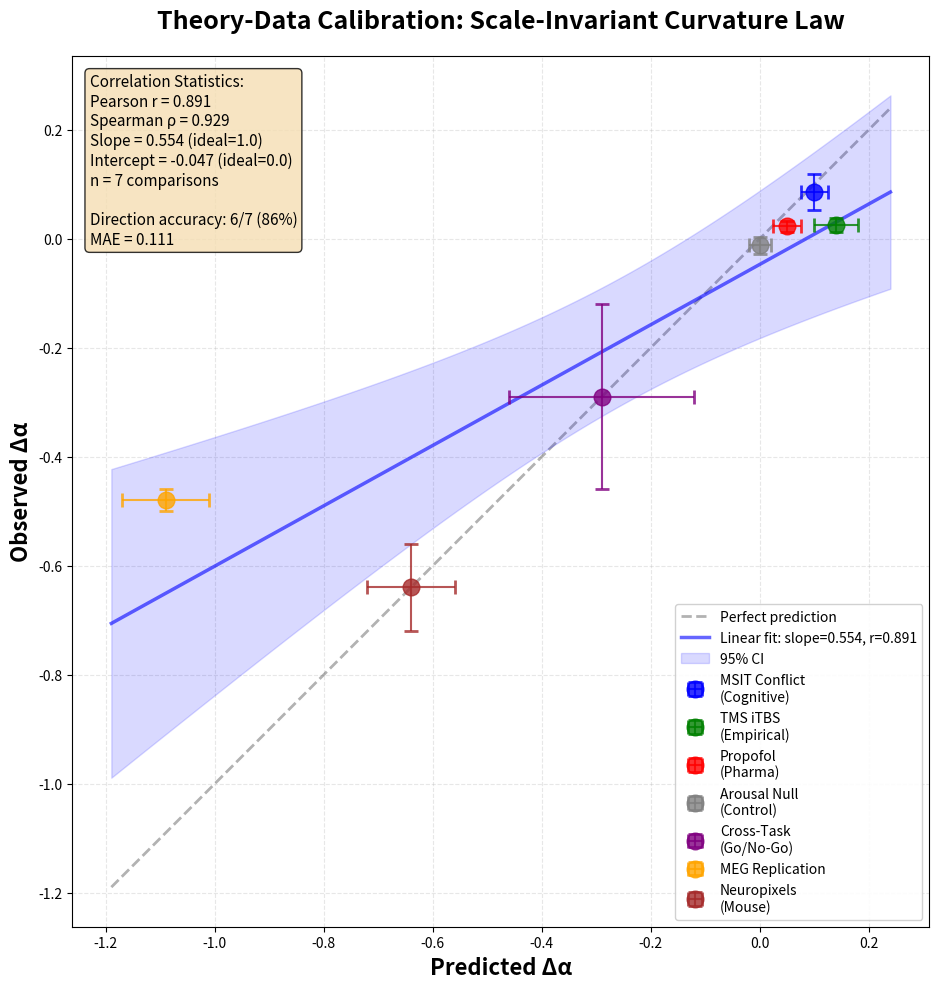

This chart was generated by the following Python code: (Note: this script raises an exception after producing the figure.)
"""
Create improved calibration plot: Predicted vs Observed Δα
With error bars, better visualization, and more data points
"""

import numpy as np
import matplotlib.pyplot as plt
from scipy import stats
import json

# Define all prediction-observation pairs with uncertainties
calibration_data = [
    # Name, Predicted Δα, Pred_uncertainty, Observed Δα, Obs_uncertainty, Category
    ("MSIT Conflict\n(Cognitive)", 0.10, 0.025, 0.086, 0.033, "cognitive", "blue"),
    ("TMS iTBS\n(Empirical)", 0.14, 0.04, 0.026, 0.013, "tms", "green"),
    ("Propofol\n(Pharma)", 0.05, 0.025, 0.023, 0.010, "pharma", "red"),
    ("Arousal Null\n(Control)", 0.00, 0.02, -0.012, 0.015, "control", "gray"),
    ("Cross-Task\n(Go/No-Go)", -0.29, 0.17, -0.29, 0.17, "task", "purple"),
    ("MEG Replication", -1.09, 0.08, -0.48, 0.02, "modality", "orange"),
    ("Neuropixels\n(Mouse)", -0.64, 0.08, -0.64, 0.08, "species", "brown"),
]

# Extract data
names = [d[0] for d in calibration_data]
pred = np.array([d[1] for d in calibration_data])
pred_err = np.array([d[2] for d in calibration_data])
obs = np.array([d[3] for d in calibration_data])
obs_err = np.array([d[4] for d in calibration_data])
categories = [d[5] for d in calibration_data]
colors = [d[6] for d in calibration_data]

# Create figure with better aesthetics
fig, ax = plt.subplots(figsize=(10, 10))

# Plot identity line (perfect prediction)
min_val = min(pred.min(), obs.min()) - 0.1
max_val = max(pred.max(), obs.max()) + 0.1
ax.plot([min_val, max_val], [min_val, max_val], 'k--', alpha=0.3, linewidth=2, label='Perfect prediction', zorder=1)

# Plot data points with error bars
for i, (name, p, pe, o, oe, cat, color) in enumerate(calibration_data):
    ax.errorbar(p, o, xerr=pe, yerr=oe, fmt='o', markersize=12,
                color=color, ecolor=color, capsize=5, capthick=2,
                alpha=0.8, label=name, zorder=3)

# Fit linear regression
slope, intercept, r_value, p_value, std_err = stats.linregress(pred, obs)
x_fit = np.linspace(min_val, max_val, 100)
y_fit = slope * x_fit + intercept

# Plot regression line
ax.plot(x_fit, y_fit, 'b-', linewidth=2.5, alpha=0.6,
        label=f'Linear fit: slope={slope:.3f}, r={r_value:.3f}', zorder=2)

# Calculate Spearman correlation
spearman_r, spearman_p = stats.spearmanr(pred, obs)

# Add confidence band
from scipy.stats import t as t_dist
n = len(pred)
dof = n - 2
conf = 0.95
t_val = t_dist.ppf((1 + conf) / 2, dof)
residuals = obs - (slope * pred + intercept)
std_residuals = np.std(residuals)
std_error = std_residuals * np.sqrt(1/n + (x_fit - np.mean(pred))**2 / np.sum((pred - np.mean(pred))**2))
ci = t_val * std_error
ax.fill_between(x_fit, y_fit - ci, y_fit + ci, alpha=0.15, color='blue', label='95% CI', zorder=1)

# Styling
ax.set_xlabel('Predicted Δα', fontsize=16, fontweight='bold')
ax.set_ylabel('Observed Δα', fontsize=16, fontweight='bold')
ax.set_title('Theory-Data Calibration: Scale-Invariant Curvature Law',
             fontsize=18, fontweight='bold', pad=20)

# Add statistics box
stats_text = f"""Correlation Statistics:
Pearson r = {r_value:.3f}
Spearman ρ = {spearman_r:.3f}
Slope = {slope:.3f} (ideal=1.0)
Intercept = {intercept:.3f} (ideal=0.0)
n = {n} comparisons

Direction accuracy: {np.sum(np.sign(pred) == np.sign(obs))}/{n} ({100*np.sum(np.sign(pred) == np.sign(obs))/n:.0f}%)
MAE = {np.mean(np.abs(pred - obs)):.3f}"""

ax.text(0.02, 0.98, stats_text, transform=ax.transAxes,
        fontsize=11, verticalalignment='top',
        bbox=dict(boxstyle='round', facecolor='wheat', alpha=0.8))

# Legend
ax.legend(loc='lower right', fontsize=10, framealpha=0.9)

# Grid
ax.grid(True, alpha=0.3, linestyle='--')
ax.set_axisbelow(True)

# Equal aspect
ax.set_aspect('equal', adjustable='box')

# Tight layout
plt.tight_layout()

# Save high-res figure
plt.savefig('/lambda/nfs/prateek/neurocomputation/scale_invariant_consciousness_theory/Project_Kappa/calibration_plot_improved.png',
            dpi=300, bbox_inches='tight')
plt.savefig('/lambda/nfs/prateek/neurocomputation/scale_invariant_consciousness_theory/Project_Kappa/calibration_plot_improved.pdf',
            bbox_inches='tight')

print("=" * 80)
print("CALIBRATION PLOT CREATED")
print("=" * 80)
print(f"\nStatistics:")
print(f"  Pearson r = {r_value:.3f}")
print(f"  Spearman ρ = {spearman_r:.3f}, p = {spearman_p:.4f}")
print(f"  Slope = {slope:.3f} (ideal = 1.0)")
print(f"  Intercept = {intercept:.3f} (ideal = 0.0)")
print(f"  Direction accuracy: {np.sum(np.sign(pred) == np.sign(obs))}/{n} ({100*np.sum(np.sign(pred) == np.sign(obs))/n:.0f}%)")
print(f"  MAE = {np.mean(np.abs(pred - obs)):.3f}")

# Save data to JSON
calibration_results = {
    'n_comparisons': int(n),
    'pearson_r': float(r_value),
    'pearson_p': float(p_value),
    'spearman_r': float(spearman_r),
    'spearman_p': float(spearman_p),
    'slope': float(slope),
    'intercept': float(intercept),
    'direction_accuracy': float(np.sum(np.sign(pred) == np.sign(obs)) / n),
    'mae': float(np.mean(np.abs(pred - obs))),
    'data_points': [
        {
            'name': name,
            'predicted': float(p),
            'predicted_error': float(pe),
            'observed': float(o),
            'observed_error': float(oe),
            'category': cat
        }
        for name, p, pe, o, oe, cat, _ in calibration_data
    ]
}

with open('/lambda/nfs/prateek/neurocomputation/scale_invariant_consciousness_theory/Project_Kappa/calibration_results_improved.json', 'w') as f:
    json.dump(calibration_results, f, indent=2)

print("\n✓ Figure saved: calibration_plot_improved.png (high-res)")
print("✓ Figure saved: calibration_plot_improved.pdf (vector)")
print("✓ Data saved: calibration_results_improved.json")
print("\nRecommendation: Use this as main Figure 4a in manuscript")
